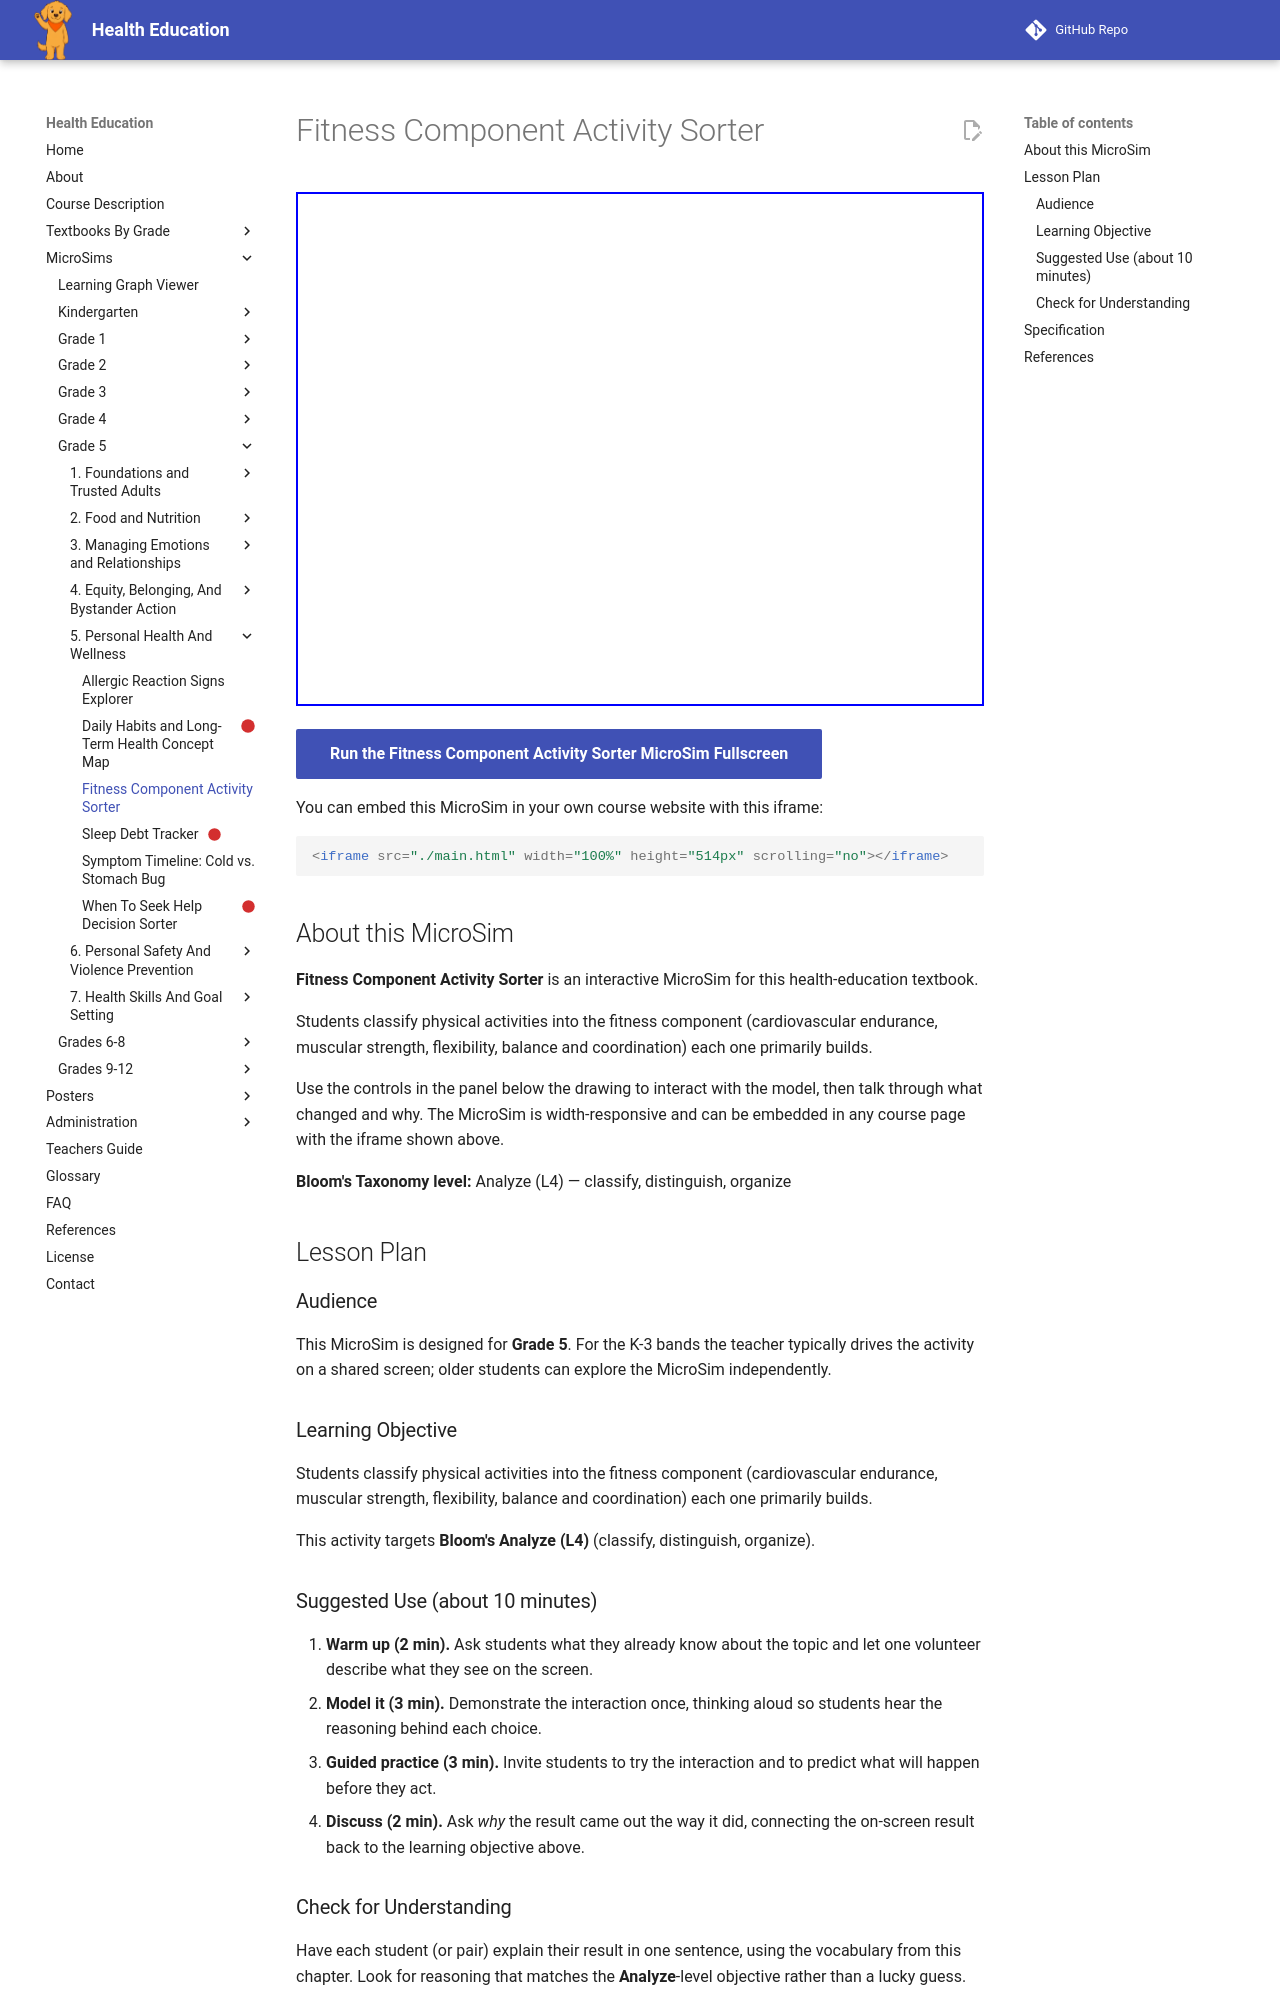

repository: dmccreary/health-education · page: sims/fitness-component-activity-sorter/index.html · generator: mkdocs

---
title: Fitness Component Activity Sorter
description: Students classify physical activities into the fitness component (cardiovascular endurance, muscular strength, flexibility, balance and coordination) each one primarily builds.
image: /sims/fitness-component-activity-sorter/fitness-component-activity-sorter.png
og:image: /sims/fitness-component-activity-sorter/fitness-component-activity-sorter.png
twitter:image: /sims/fitness-component-activity-sorter/fitness-component-activity-sorter.png
social:
   cards: false
library: p5.js
bloom_level: Analyze (L4)
grade_band: Grade 5
---

# Fitness Component Activity Sorter

<iframe src="main.html" width="100%" height="514px" scrolling="no"></iframe>

[Run the Fitness Component Activity Sorter MicroSim Fullscreen](main.html){ .md-button .md-button--primary }

You can embed this MicroSim in your own course website with this iframe:

```html
<iframe src="./main.html" width="100%" height="514px" scrolling="no"></iframe>
```

## About this MicroSim

**Fitness Component Activity Sorter** is an interactive MicroSim for this health-education textbook.

Students classify physical activities into the fitness component (cardiovascular endurance, muscular strength, flexibility, balance and coordination) each one primarily builds.

Use the controls in the panel below the drawing to interact with the model, then talk through what changed and why. The MicroSim is width-responsive and can be embedded in any course page with the iframe shown above.

**Bloom's Taxonomy level:** Analyze (L4) — classify, distinguish, organize

## Lesson Plan

### Audience

This MicroSim is designed for **Grade 5**. For the K-3 bands the teacher
typically drives the activity on a shared screen; older students can explore
the MicroSim independently.

### Learning Objective

Students classify physical activities into the fitness component (cardiovascular endurance, muscular strength, flexibility, balance and coordination) each one primarily builds.

This activity targets **Bloom's Analyze (L4)** (classify, distinguish, organize).

### Suggested Use (about 10 minutes)

1. **Warm up (2 min).** Ask students what they already know about the topic
   and let one volunteer describe what they see on the screen.
2. **Model it (3 min).** Demonstrate the interaction once, thinking aloud so
   students hear the reasoning behind each choice.
3. **Guided practice (3 min).** Invite students to try the interaction and to
   predict what will happen before they act.
4. **Discuss (2 min).** Ask *why* the result came out the way it did, connecting
   the on-screen result back to the learning objective above.

### Check for Understanding

Have each student (or pair) explain their result in one sentence, using the
vocabulary from this chapter. Look for reasoning that matches the
**Analyze**-level objective rather than a lucky guess.
